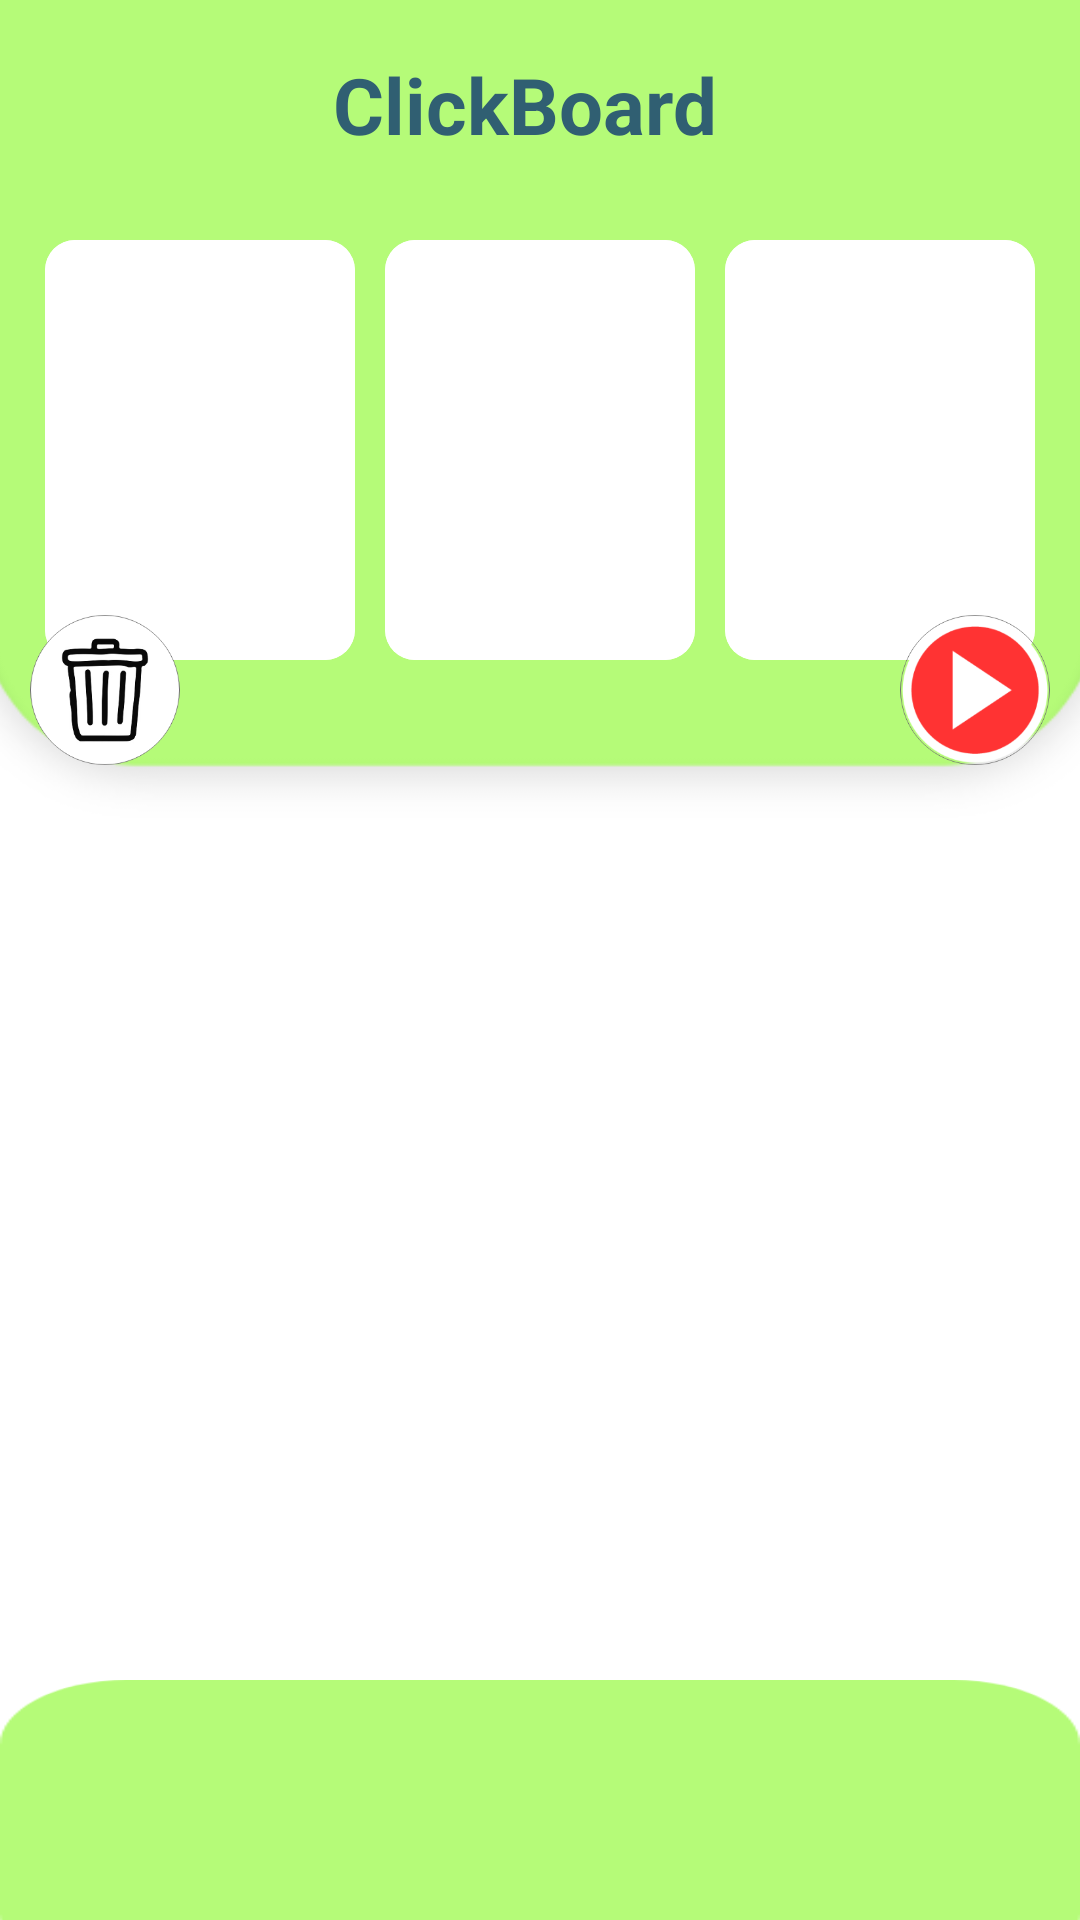

Here is an Android app screen rendered from its layout file. Give the layout XML and the strings, colors and styles it references.
<!-- AndroidManifest.xml: application theme Theme.AutismProject -->
<!-- res/layout/activity_child_click_board.xml -->
<?xml version="1.0" encoding="utf-8"?>
<RelativeLayout xmlns:android="http://schemas.android.com/apk/res/android"
    xmlns:tools="http://schemas.android.com/tools"
    android:layout_width="match_parent"
    android:layout_height="match_parent"
    android:background="@color/colorAccent"
    tools:context=".Child.ChildClickBoard">

    <ImageView
        android:layout_width="match_parent"
        android:layout_height="350dp"
        android:layout_marginLeft="-30dp"
        android:layout_marginTop="-70dp"
        android:layout_marginRight="-30dp"
        android:layout_marginBottom="-20dp"
        android:scaleType="fitXY"
        android:src="@drawable/clickboardbackgroundimg"></ImageView>

    <ImageView
        android:id="@+id/backBtn"
        android:layout_width="50dp"
        android:layout_height="50dp"

        android:layout_margin="10dp"
        android:src="@drawable/backiconwhite"></ImageView>

    <TextView
        android:id="@+id/texthead"
        android:layout_width="match_parent"
        android:layout_height="50dp"
        android:layout_marginTop="10dp"
        android:layout_marginEnd="10dp"
        android:layout_marginBottom="5dp"
        android:gravity="center"
        android:text="ClickBoard"
        android:textColor="#305F72"
        android:textSize="26dp"
        android:textStyle="bold" />

    <LinearLayout
        android:layout_width="match_parent"
        android:layout_above="@id/parent_clickboard_bottomcategory"
        android:layout_below="@+id/texthead"
        android:orientation="vertical"
        android:layout_height="wrap_content">

        <RelativeLayout
            android:layout_width="match_parent"
            android:layout_height="200dp">

            <LinearLayout
                android:layout_width="match_parent"
                android:layout_height="170dp"
                android:orientation="horizontal"
                android:padding="10dp"
                android:weightSum="3">

                <androidx.cardview.widget.CardView xmlns:android="http://schemas.android.com/apk/res/android"
                    xmlns:app="http://schemas.android.com/apk/res-auto"
                    android:layout_width="wrap_content"
                    android:layout_height="wrap_content"
                    android:layout_margin="5dp"
                    android:layout_weight="1"
                    android:background="@color/colorAccent"
                    android:elevation="10dp"
                    android:padding="10dp"
                    app:cardBackgroundColor="@color/colorAccent"
                    app:cardCornerRadius="10dp"
                    app:cardElevation="20dp">

                    <LinearLayout
                        android:layout_width="match_parent"
                        android:layout_height="wrap_content"
                        android:background="@color/colorAccent"
                        android:orientation="vertical"
                        android:padding="3dp">

                        <ImageView
                            android:id="@+id/child_clickboard_selectedImg1"
                            android:layout_width="100dp"
                            android:layout_height="120dp"
                            android:layout_gravity="center"
                            android:scaleType="fitCenter"
                            android:src="@drawable/circle" />

                        <TextView
                            android:id="@+id/child_clickboard_selectedText1"
                            style="@style/Base.Widget.AppCompat.Button.Borderless.Colored"
                            android:layout_width="match_parent"
                            android:layout_height="wrap_content"
                            android:maxLines="1"
                            android:text=""
                            android:textAlignment="center"
                            android:textColor="#000"
                            android:textSize="18dp" />

                    </LinearLayout>
                </androidx.cardview.widget.CardView>

                <androidx.cardview.widget.CardView xmlns:android="http://schemas.android.com/apk/res/android"
                    xmlns:app="http://schemas.android.com/apk/res-auto"
                    android:layout_width="wrap_content"
                    android:layout_height="wrap_content"
                    android:layout_margin="5dp"
                    android:layout_weight="1"
                    android:background="@color/colorAccent"
                    android:elevation="10dp"
                    android:padding="10dp"
                    app:cardBackgroundColor="@color/colorAccent"
                    app:cardCornerRadius="10dp"
                    app:cardElevation="20dp">

                    <LinearLayout
                        android:layout_width="match_parent"
                        android:layout_height="wrap_content"
                        android:background="@color/colorAccent"
                        android:orientation="vertical"
                        android:padding="3dp">

                        <ImageView
                            android:id="@+id/child_clickboard_selectedImg2"
                            android:layout_width="100dp"
                            android:layout_height="120dp"
                            android:layout_gravity="center"
                            android:scaleType="fitCenter"
                            android:src="@drawable/circle" />

                        <TextView
                            android:id="@+id/child_clickboard_selectedText2"
                            style="@style/Base.Widget.AppCompat.Button.Borderless.Colored"
                            android:layout_width="match_parent"
                            android:layout_height="wrap_content"
                            android:maxLines="1"
                            android:text=""
                            android:textAlignment="center"
                            android:textColor="#000"
                            android:textSize="18dp" />

                    </LinearLayout>
                </androidx.cardview.widget.CardView>

                <androidx.cardview.widget.CardView xmlns:android="http://schemas.android.com/apk/res/android"
                    xmlns:app="http://schemas.android.com/apk/res-auto"
                    android:layout_width="wrap_content"
                    android:layout_height="wrap_content"
                    android:layout_margin="5dp"
                    android:layout_weight="1"
                    android:background="@color/colorAccent"
                    android:elevation="10dp"
                    android:padding="10dp"
                    app:cardBackgroundColor="@color/colorAccent"
                    app:cardCornerRadius="10dp"
                    app:cardElevation="20dp">

                    <LinearLayout
                        android:layout_width="match_parent"
                        android:layout_height="wrap_content"
                        android:background="@color/colorAccent"
                        android:orientation="vertical"
                        android:padding="3dp">

                        <ImageView
                            android:id="@+id/child_clickboard_selectedImg3"
                            android:layout_width="100dp"
                            android:layout_height="120dp"
                            android:layout_gravity="center"
                            android:scaleType="fitCenter"
                            android:src="@drawable/circle" />

                        <TextView
                            android:id="@+id/child_clickboard_selectedText3"
                            style="@style/Base.Widget.AppCompat.Button.Borderless.Colored"
                            android:layout_width="match_parent"
                            android:layout_height="wrap_content"
                            android:maxLines="1"
                            android:text=""
                            android:textAlignment="center"
                            android:textColor="#000"
                            android:textSize="18dp" />

                    </LinearLayout>
                </androidx.cardview.widget.CardView>

            </LinearLayout>

            <ImageView
                android:id="@+id/child_clickboard_playBtn"
                android:layout_width="50dp"
                android:layout_alignParentRight="true"
                android:layout_marginBottom="10dp"
                android:layout_marginRight="10dp"
                android:layout_alignParentBottom="true"
                android:src="@drawable/playicon"
                android:layout_height="50dp"></ImageView>

            <ImageView
                android:id="@+id/child_clickboard_deleteBtn"
                android:layout_width="50dp"
                android:layout_alignParentLeft="true"
                android:layout_marginBottom="10dp"
                android:layout_marginLeft="10dp"
                android:layout_alignParentBottom="true"
                android:src="@drawable/deleteicon"
                android:layout_height="50dp"></ImageView>

        </RelativeLayout>


        <androidx.recyclerview.widget.RecyclerView
            android:layout_width="match_parent"
            android:id="@+id/child_clickboard_item_recyclerview"
            android:background="@null"
            android:layout_marginLeft="5dp"
            android:layout_marginTop="10dp"
            tools:listitem="@layout/row_clickboard_object"
            android:nestedScrollingEnabled="false"
            android:layout_height="match_parent"/>

    </LinearLayout>
    <RelativeLayout
        android:id="@+id/parent_clickboard_bottomcategory"
        android:layout_width="match_parent"
        android:orientation="horizontal"
        android:layout_alignParentBottom="true"
        android:layout_height="80dp">

        <ImageView
            android:layout_width="match_parent"
            android:src="@drawable/childclickboardbackimg"
            android:scaleType="fitXY"
            android:layout_marginBottom="-20dp"
            android:layout_height="100dp"></ImageView>

        <androidx.recyclerview.widget.RecyclerView
            android:id="@+id/child_clickboard_category_recyclerview"
            android:layout_width="match_parent"
            android:layout_height="wrap_content"
            android:layout_marginHorizontal="15dp"
            android:layout_marginTop="5dp"
            android:background="@null"
            android:nestedScrollingEnabled="false"
            android:orientation="horizontal"
            tools:listitem="@layout/row_clickboard_category" />
    </RelativeLayout>


</RelativeLayout>
<!-- res/layout/row_clickboard_object.xml (included above) -->
<?xml version="1.0" encoding="utf-8"?>
<androidx.cardview.widget.CardView xmlns:android="http://schemas.android.com/apk/res/android"
    xmlns:app="http://schemas.android.com/apk/res-auto"
    app:cardCornerRadius="10dp"
    android:padding="10dp"
    app:cardBackgroundColor="@color/colorAccent"
    android:background="@color/colorAccent"
    android:layout_margin="5dp"
    android:elevation="5dp"
    app:cardElevation="5dp"
    android:layout_width="wrap_content"
    android:layout_height="wrap_content">
    <LinearLayout
        android:layout_width="match_parent"
        android:padding="3dp"
        android:background="@color/colorAccent"
        android:layout_height="wrap_content"
        android:orientation="vertical">
        <ImageView
            android:layout_width="105dp"
            android:id="@+id/img"
            android:layout_gravity="center"
            android:scaleType="fitCenter"
            android:layout_height="120dp"
            android:src="@drawable/clickboardobject"
            />
        <TextView
            android:layout_width="match_parent"
            android:textAlignment="center"
            android:layout_height="wrap_content"
            android:id="@+id/name"
            android:maxLines="1"
            android:text="Water"
            android:textColor="#000"
            android:textSize="18dp"
            style="@style/Base.Widget.AppCompat.Button.Borderless.Colored"
            />
    </LinearLayout>
</androidx.cardview.widget.CardView>
<!-- res/layout/row_clickboard_category.xml (included above) -->
<?xml version="1.0" encoding="utf-8"?>
<androidx.cardview.widget.CardView xmlns:android="http://schemas.android.com/apk/res/android"
    xmlns:app="http://schemas.android.com/apk/res-auto"
    app:cardBackgroundColor="@color/transperant"
    app:cardCornerRadius="10dp"
    android:background="@color/colorAccent"
    android:layout_marginRight="560dp"
    android:layout_margin="5dp"
    android:layout_marginLeft="10dp"
    android:layout_width="60dp"
    android:layout_height="60dp">
        <ImageView
            android:layout_width="match_parent"
            android:id="@+id/category_img"
            android:layout_gravity="center"
            android:scaleType="centerCrop"
            android:layout_height="match_parent"
            android:src="@drawable/clickboardobject"
            />

</androidx.cardview.widget.CardView>
<!-- resources referenced by this layout -->
<resources>
  <color name="colorAccent">#FFFFFF</color>
  <color name="transperant">#702E2E2E</color>
  <!-- drawable childclickboardbackimg: png bitmap (drawable, 5624 bytes) -->
  <!-- drawable clickboardbackgroundimg: png bitmap (drawable, 18080 bytes) -->
  <!-- drawable clickboardobject: png bitmap (drawable, 11094 bytes) -->
  <!-- drawable deleteicon: png bitmap (drawable, 22013 bytes) -->
  <!-- drawable playicon: png bitmap (drawable, 20063 bytes) -->
  <style name="Theme.AutismProject" parent="Theme.MaterialComponents.DayNight.DarkActionBar">
          
          <item name="colorPrimary">@color/purple_200</item>
          <item name="colorPrimaryVariant">@color/purple_700</item>
          <item name="colorOnPrimary">@color/black</item>
          
          <item name="colorSecondary">@color/teal_200</item>
          <item name="colorSecondaryVariant">@color/teal_200</item>
          <item name="colorOnSecondary">@color/black</item>
          
          <item name="android:statusBarColor" tools:targetApi="l">?attr/colorPrimaryVariant</item>
          
      </style>
  <color name="purple_200">#FFBB86FC</color>
  <color name="purple_700">#FF3700B3</color>
  <color name="black">#FF000000</color>
  <color name="teal_200">#FF03DAC5</color>
</resources>
